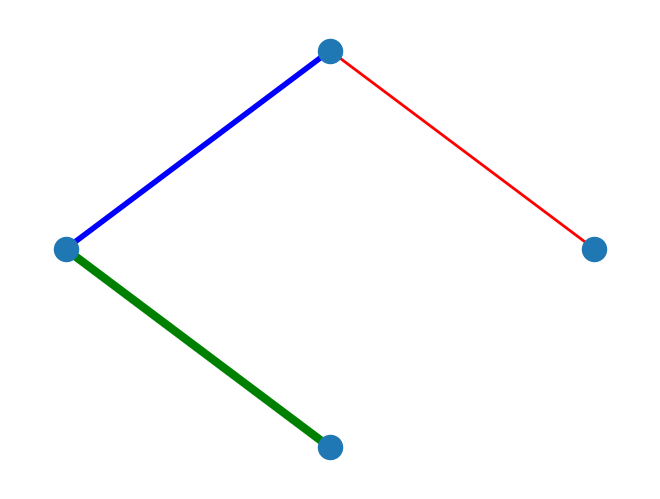
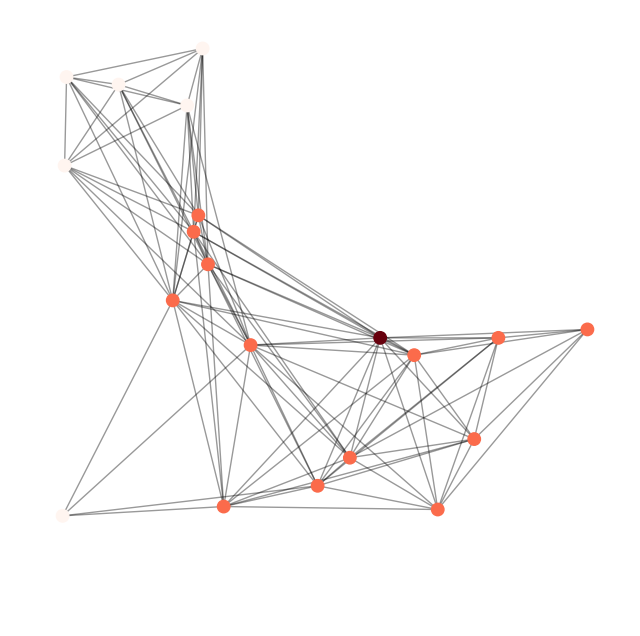
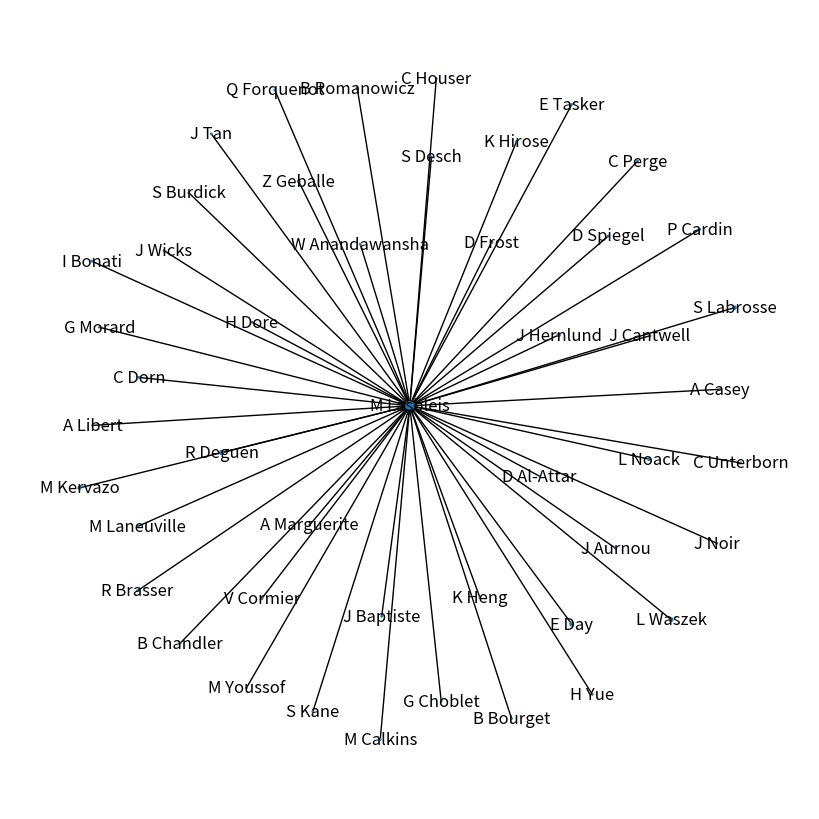

The matplotlib source for these figures, in order:

import matplotlib.pyplot as plt
import networkx as nx
import pandas as pd



G = nx.Graph()
G.add_edge(1,2,color='r',weight=2)
G.add_edge(2,3,color='b',weight=4)
G.add_edge(3,4,color='g',weight=6)

pos = nx.circular_layout(G)

edges = G.edges()
colors = [G[u][v]['color'] for u,v in edges]
weights = [G[u][v]['weight'] for u,v in edges]

nx.draw(G, pos, edge_color=colors, width=weights)




G = nx.random_geometric_graph(20, 0.5)
# position is stored as node attribute data for random_geometric_graph
pos = nx.get_node_attributes(G, "pos")

# find node near center (0.5,0.5)
dmin = 1
ncenter = 0
for n in pos:
    x, y = pos[n]
    d = (x - 0.5) ** 2 + (y - 0.5) ** 2
    if d < dmin:
        ncenter = n
        dmin = d

# color by path length from node near center
p = dict(nx.single_source_shortest_path_length(G, ncenter))
print(p.values())




plt.figure(figsize=(8, 8))
nx.draw_networkx_edges(G, pos, nodelist=[ncenter], alpha=0.4)
nx.draw_networkx_nodes(
    G,
    pos,
    nodelist=list(p.keys()),
    node_size=80,
    node_color=list(p.values()),
    cmap=plt.cm.Reds_r,
)

plt.xlim(-0.05, 1.05)
plt.ylim(-0.05, 1.05)
plt.axis("off")



plt.figure(figsize=(8, 8))

G = nx.Graph()

authors = {'J Noir': 1, 'M Calkins': 1, 'M Lasbleis': 32, 'J Cantwell': 1, 'J Aurnou': 1, 'E Tasker': 1, 'J Tan': 1, 'K Heng': 1, 'S Kane': 1, 'D Spiegel': 1, 'R Brasser': 1, 'A Casey': 1, 'S Desch': 1, 'C Dorn': 1, 'J Hernlund': 5, 'C Houser': 1, 'M Laneuville': 1, 'A Libert': 1, 'L Noack': 3, 'C Unterborn': 1, 'J Wicks': 1, 'Z Geballe': 3, 'V Cormier': 2, 'E Day': 7, 'R Deguen': 7, 'P Cardin': 1, 'S Labrosse': 5, 'L Waszek': 6, 'M Kervazo': 4, 'G Choblet': 1, 'I Bonati': 1, 'K Hirose': 1, 'D Frost': 3, 'B Romanowicz': 2, 'B Chandler': 1, 'G Morard': 1, 'S Burdick': 1, 'W Anandawansha': 1, 'Q Forquenot': 1, 'D Al-Attar': 1, 'J Baptiste': 1, 'C Perge': 1, 'A Marguerite': 1, 'H Dore': 1, 'B Bourget': 1, 'M Youssof': 1, 'H Yue': 1}

G.add_nodes_from(authors.keys())

list_authors = authors.keys()
relationships = pd.DataFrame(columns = list_authors, index = list_authors)
relationships[:] = int(0)

relationships["M Lasbleis"] = 1.

relationships["M Lasbleis"]["E Tasker"] = 2

relationships["J Tan"]["E Tasker"] = 2
relationships["S Kane"]["E Tasker"] = 2
relationships["J Tan"]["S Kane"] = 2

#add weights to edges
edge_list = [] #test networkx
for index, row in relationships.iterrows():
    i = 0
    for col in row:
        weight = float(col)/1.
        edge_list.append((index, relationships.columns[i], weight))
        i += 1
updated_edge_list = [x for x in edge_list if not x[2] == 0.0]
#remove self references
for i in updated_edge_list:
    if i[0] == i[1]:
        updated_edge_list.remove(i)
#reorder edge list - this was a pain
test = nx.get_edge_attributes(G, 'weight')

G.add_weighted_edges_from(updated_edge_list)

updated_again_edges = []
for i in nx.edges(G):
    for x in test.keys():
        if i[0] == x[0] and i[1] == x[1]:
            updated_again_edges.append(test[x])
            
widths = [x*100 for x in updated_again_edges]

print(authors.values())

pos = nx.spring_layout(G, k=0.42, iterations=17)
nx.draw(G, pos, with_labels=True, node_size=[authors[k]*1 for k in authors],  width = widths)

plt.show()
